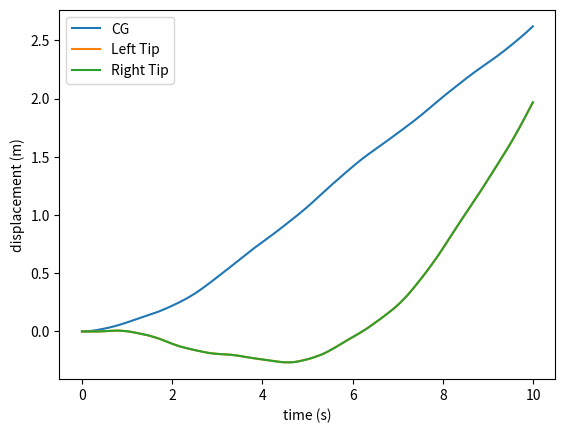

Python code for this plot:
import numpy as np
import matplotlib.pyplot as plt
from scipy import signal
from numpy.linalg import inv
from scipy.linalg import eig

# Define geometry
semi_span = 5
num_elements = 4
L_e = 2*semi_span/num_elements

# Define structural properties
M_ext = 10     # External mass
mu = 20      # Beam mass per unit length
EI = 1e2     # Bending stiffness
M_total = M_ext + 2*semi_span*mu

# Simulation parameters
tstart = 0
tstop = 10
TIME_STEPS = 1000
dt = 0.01
alpha = 0.0001
t = np.arange(tstart, tstop+1, dt)
Ft = 10*np.ones_like(t)
F_ext = 10

# Define Element Matrices
K_e = np.array([[12*EI/(L_e**3), 6*EI/(L_e**2), -12*EI/(L_e**3), 6*EI/(L_e**2)],
                [6*EI/(L_e**2), 4*EI/L_e, -6*EI/(L_e**2), 2*EI/L_e],
                [-12*EI/(L_e**3), -6*EI/(L_e**2), 12*EI/(L_e**3), -6*EI/(L_e**2)],
                [6*EI/(L_e**2), 2*EI/L_e, -6*EI/(L_e**2), 4*EI/L_e]])

M_e = mu*L_e/420*np.array([[156, 22*L_e, 54, -13*L_e],
                           [22*L_e, 4*L_e**2, 13*L_e, -3*L_e**2],
                           [54, 13*L_e, 156, -22*L_e],
                           [-13*L_e, -3*L_e**2, -22*L_e, 4*L_e**2]])

R_e = np.array([[mu*L_e/2, mu*L_e**2/12, mu*L_e/2, -mu*L_e**2/12]])

# Assemble Global Matrices
K_global = np.zeros((2*(num_elements+1)+1, 2*(num_elements+1)+1))
M_global = np.zeros((2*(num_elements+1)+1, 2*(num_elements+1)+1))
R_global = np.zeros((1, 2*(num_elements+1)+1))

for element in range(num_elements):
    r, c = element*2, element*2
    K_global[r:r+K_e.shape[0], c:c+K_e.shape[1]] += K_e
    M_global[r:r+M_e.shape[0], c:c+M_e.shape[1]] += M_e
    R_global[0:1, c:c+R_e.shape[1]] += R_e

R_globalT = np.transpose(R_global)
M_global[-1:, 0:R_global.shape[1]] += R_global
M_global[0:R_globalT.shape[0], -1:] += R_globalT
M_global[-1,-1] = M_total

# Clamped-Free BC
K_global = np.delete(K_global, num_elements, 0)
K_global = np.delete(K_global, num_elements, 0)
K_global = np.delete(K_global, num_elements, 1)
K_global = np.delete(K_global, num_elements, 1)

M_global = np.delete(M_global, num_elements, 0)
M_global = np.delete(M_global, num_elements, 0)
M_global = np.delete(M_global, num_elements, 1)
M_global = np.delete(M_global, num_elements, 1)

# Additional matrix for Newmark Beta Method
zero_matrix = np.zeros((2*num_elements+1, 2*num_elements+1))
identity = np.eye(2*num_elements+1)

# Newmark Beta Method (Avg Acceleration)
phi = 0.5 + alpha
beta = 0.25*(phi+0.5)**2

S_1 = M_global + dt**2*beta*K_global
S_2 = dt**2*(0.5-beta)*K_global

A_1 = np.concatenate((zero_matrix, zero_matrix, S_1), axis=1)
A_2 = np.concatenate((zero_matrix, -identity, dt*phi*identity), axis=1)
A_3 = np.concatenate((-identity, zero_matrix, dt**2*beta*identity), axis=1)

A = np.concatenate((A_1, A_2, A_3), axis = 0)

B_1 = np.concatenate((K_global, K_global*dt, S_2), axis=1)
B_2 = np.concatenate((zero_matrix, identity, (1-phi)*dt*identity), axis=1)
B_3 = np.concatenate((identity, dt*identity, (0.5-beta)*dt**2*identity), axis=1)

B = np.concatenate((B_1, B_2, B_3), axis = 0)

# Set initial conditions
q = np.zeros(2*num_elements+1)
q_dot = np.zeros(2*num_elements+1)
q_dotdot = np.zeros(2*num_elements+1)
Q_old = np.concatenate((q, q_dot, q_dotdot), axis=0)

F_old = np.zeros(2*num_elements+1)
F_old = np.concatenate((F_old, np.zeros(2*num_elements+1), np.zeros(2*num_elements+1)), axis=0)

F_old[0] = 0
F_old[2*num_elements-2] = 0
F_old[2*num_elements] = F_old[0] + F_old[2*num_elements-2] + F_ext

CG = []
tip_left = []
tip_right = []
time = []

for T in range(TIME_STEPS):
    print(T)
    RHS = F_old - np.matmul(B, Q_old)
    Q_new = np.matmul(inv(A), RHS)

    CG.append(Q_new[2*num_elements])
    tip_left.append(Q_new[0] + Q_new[2*num_elements])
    tip_right.append(Q_new[2*num_elements-2] + Q_new[2*num_elements])
    time.append(T*dt)

    Q_old = Q_new
    #F_old[3*(num_elements-1)] = 0

plt.plot(time, CG)
plt.plot(time, tip_left)
plt.plot(time, tip_right)
plt.xlabel("time (s)")
plt.ylabel("displacement (m)")
plt.legend(("CG", "Left Tip", "Right Tip"))
plt.show()